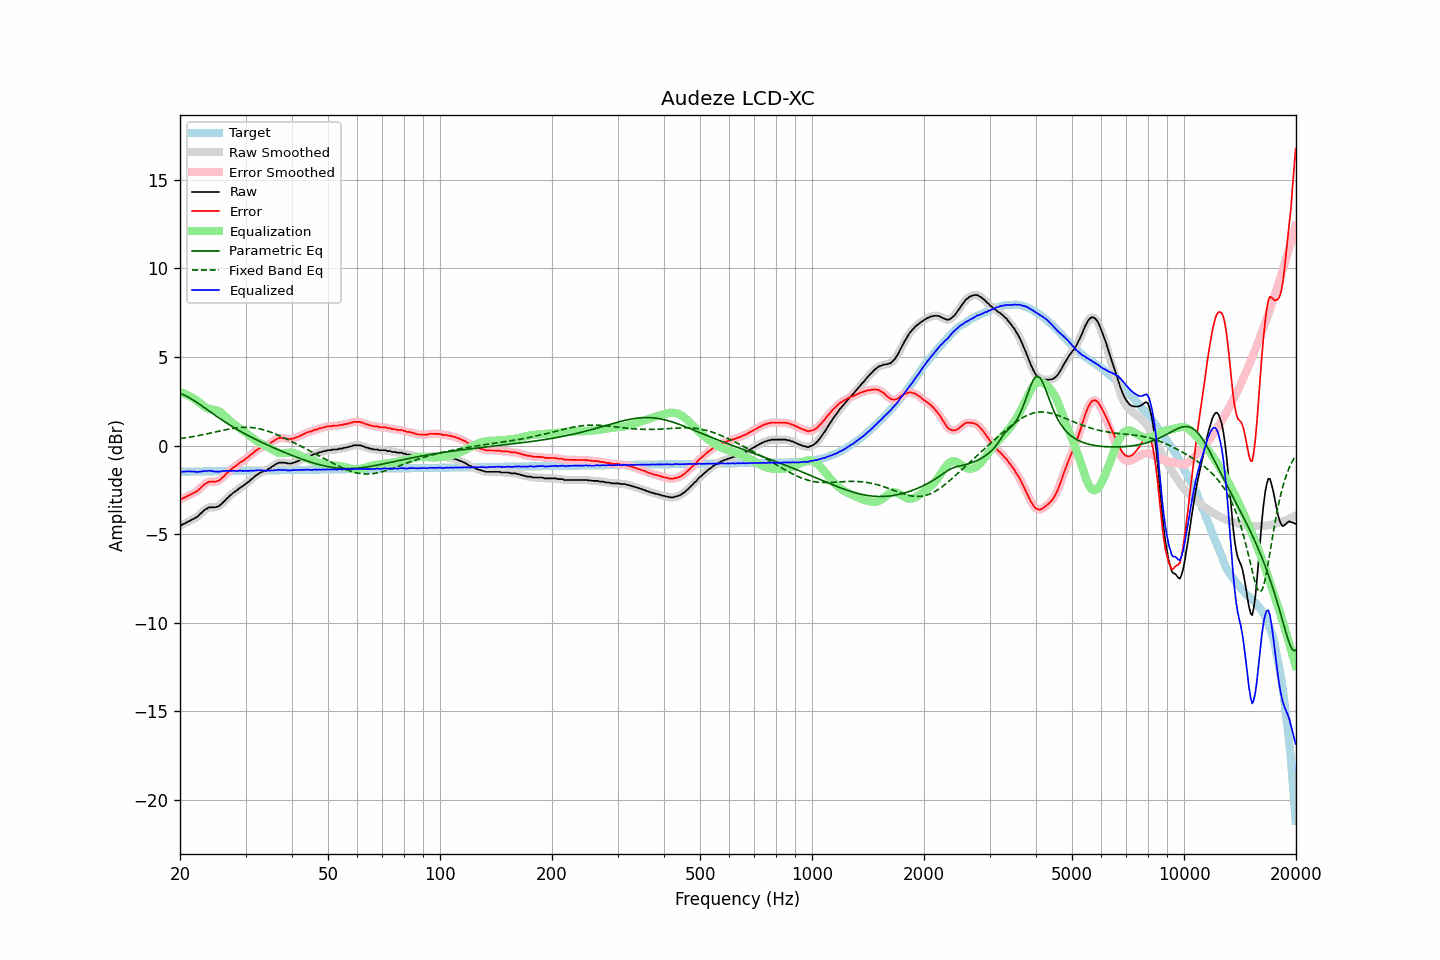

Data behind this chart, as committed beside it:
frequency, raw, error, smoothed, error_smoothed, equalization, parametric_eq, fixed_band_eq, equalized_raw, equalized_smoothed, target
20.00, -4.51, -3.04, -4.51, -3.04, 3.03, 2.95, 0.40, -1.48, -1.49, -1.47
20.20, -4.48, -3.01, -4.47, -3.00, 2.99, 2.92, 0.41, -1.48, -1.48, -1.47
20.40, -4.43, -2.96, -4.43, -2.96, 2.96, 2.88, 0.42, -1.47, -1.47, -1.47
20.61, -4.39, -2.92, -4.39, -2.92, 2.92, 2.84, 0.44, -1.46, -1.46, -1.47
20.81, -4.34, -2.87, -4.34, -2.87, 2.88, 2.79, 0.45, -1.45, -1.45, -1.47
21.02, -4.29, -2.82, -4.29, -2.83, 2.84, 2.74, 0.46, -1.45, -1.45, -1.47
21.23, -4.25, -2.78, -4.24, -2.78, 2.79, 2.69, 0.48, -1.45, -1.45, -1.46
21.44, -4.20, -2.73, -4.20, -2.73, 2.74, 2.64, 0.49, -1.45, -1.45, -1.46
21.66, -4.15, -2.69, -4.15, -2.69, 2.69, 2.59, 0.51, -1.45, -1.46, -1.46
21.87, -4.11, -2.65, -4.11, -2.65, 2.64, 2.53, 0.53, -1.47, -1.47, -1.46
22.09, -4.06, -2.60, -4.05, -2.60, 2.58, 2.47, 0.54, -1.48, -1.48, -1.46
22.31, -4.00, -2.54, -3.99, -2.53, 2.51, 2.41, 0.56, -1.49, -1.48, -1.46
22.54, -3.91, -2.45, -3.91, -2.46, 2.44, 2.35, 0.58, -1.47, -1.48, -1.46
22.76, -3.83, -2.37, -3.82, -2.37, 2.36, 2.28, 0.60, -1.46, -1.46, -1.45
22.99, -3.74, -2.28, -3.74, -2.28, 2.29, 2.22, 0.61, -1.45, -1.45, -1.45
23.22, -3.65, -2.20, -3.66, -2.20, 2.22, 2.16, 0.63, -1.43, -1.44, -1.45
23.45, -3.59, -2.14, -3.59, -2.14, 2.16, 2.09, 0.65, -1.43, -1.43, -1.45
23.69, -3.54, -2.09, -3.53, -2.08, 2.11, 2.03, 0.67, -1.43, -1.42, -1.45
23.92, -3.49, -2.04, -3.50, -2.05, 2.08, 1.96, 0.69, -1.41, -1.42, -1.45
24.16, -3.48, -2.03, -3.48, -2.03, 2.05, 1.90, 0.71, -1.42, -1.43, -1.45
24.40, -3.48, -2.03, -3.48, -2.03, 2.04, 1.83, 0.73, -1.44, -1.44, -1.44
24.65, -3.48, -2.03, -3.48, -2.03, 2.03, 1.77, 0.75, -1.45, -1.45, -1.44
24.89, -3.48, -2.04, -3.47, -2.03, 2.01, 1.71, 0.77, -1.47, -1.46, -1.44
25.14, -3.45, -2.01, -3.45, -2.01, 1.98, 1.64, 0.79, -1.46, -1.47, -1.44
25.39, -3.42, -1.98, -3.41, -1.97, 1.95, 1.58, 0.81, -1.47, -1.47, -1.44
25.65, -3.36, -1.92, -3.35, -1.91, 1.89, 1.52, 0.83, -1.46, -1.46, -1.44
25.91, -3.27, -1.83, -3.27, -1.84, 1.83, 1.46, 0.85, -1.44, -1.45, -1.44
26.16, -3.18, -1.74, -3.18, -1.75, 1.75, 1.40, 0.87, -1.43, -1.43, -1.44
26.43, -3.10, -1.67, -3.09, -1.66, 1.67, 1.34, 0.89, -1.43, -1.42, -1.43
26.69, -2.99, -1.56, -3.00, -1.57, 1.58, 1.28, 0.91, -1.41, -1.42, -1.43
26.96, -2.93, -1.50, -2.92, -1.48, 1.49, 1.22, 0.93, -1.44, -1.42, -1.43
27.23, -2.82, -1.39, -2.83, -1.40, 1.41, 1.16, 0.94, -1.41, -1.42, -1.43
27.50, -2.76, -1.33, -2.75, -1.32, 1.33, 1.11, 0.96, -1.43, -1.42, -1.43
27.77, -2.67, -1.24, -2.67, -1.25, 1.25, 1.05, 0.97, -1.41, -1.42, -1.43
28.05, -2.61, -1.18, -2.61, -1.18, 1.18, 1.00, 0.99, -1.43, -1.43, -1.43
28.33, -2.55, -1.12, -2.54, -1.12, 1.11, 0.94, 1.00, -1.43, -1.43, -1.42
28.62, -2.48, -1.06, -2.47, -1.05, 1.05, 0.89, 1.01, -1.43, -1.42, -1.42
28.90, -2.40, -0.98, -2.41, -0.98, 0.99, 0.84, 1.02, -1.41, -1.42, -1.42
29.19, -2.34, -0.92, -2.34, -0.92, 0.93, 0.79, 1.03, -1.41, -1.42, -1.42
29.48, -2.29, -0.87, -2.28, -0.86, 0.86, 0.74, 1.03, -1.43, -1.42, -1.42
29.78, -2.22, -0.80, -2.22, -0.80, 0.80, 0.69, 1.03, -1.42, -1.42, -1.42
30.08, -2.15, -0.73, -2.15, -0.74, 0.73, 0.64, 1.04, -1.42, -1.42, -1.42
30.38, -2.09, -0.67, -2.08, -0.67, 0.66, 0.59, 1.03, -1.43, -1.42, -1.41
30.68, -2.01, -0.59, -2.01, -0.60, 0.59, 0.54, 1.03, -1.42, -1.42, -1.41
30.99, -1.93, -0.52, -1.93, -0.52, 0.52, 0.49, 1.03, -1.41, -1.42, -1.41
31.30, -1.86, -0.45, -1.85, -0.44, 0.44, 0.45, 1.02, -1.42, -1.41, -1.41
31.61, -1.78, -0.37, -1.78, -0.37, 0.37, 0.40, 1.01, -1.41, -1.41, -1.41
31.93, -1.70, -0.29, -1.70, -0.30, 0.30, 0.36, 0.99, -1.40, -1.40, -1.41
32.24, -1.64, -0.23, -1.63, -0.23, 0.24, 0.31, 0.98, -1.40, -1.39, -1.41
32.57, -1.57, -0.16, -1.57, -0.17, 0.18, 0.27, 0.96, -1.39, -1.39, -1.40
32.89, -1.52, -0.11, -1.52, -0.12, 0.13, 0.23, 0.94, -1.39, -1.39, -1.40
33.22, -1.48, -0.08, -1.48, -0.08, 0.09, 0.18, 0.92, -1.39, -1.39, -1.40
33.55, -1.45, -0.05, -1.45, -0.05, 0.04, 0.14, 0.89, -1.40, -1.41, -1.40
33.89, -1.42, -0.02, -1.42, -0.02, 0.00, 0.10, 0.87, -1.42, -1.41, -1.40
34.23, -1.39, 0.01, -1.37, 0.02, -0.04, 0.06, 0.84, -1.43, -1.42, -1.40
34.57, -1.31, 0.09, -1.32, 0.08, -0.09, 0.01, 0.81, -1.40, -1.41, -1.40
34.92, -1.27, 0.13, -1.26, 0.13, -0.14, -0.03, 0.78, -1.41, -1.41, -1.40
35.27, -1.20, 0.20, -1.20, 0.19, -0.20, -0.07, 0.74, -1.40, -1.40, -1.39
35.62, -1.15, 0.24, -1.14, 0.25, -0.25, -0.11, 0.71, -1.40, -1.40, -1.39
35.97, -1.08, 0.31, -1.08, 0.31, -0.31, -0.15, 0.67, -1.38, -1.39, -1.39
... 635 more rows
